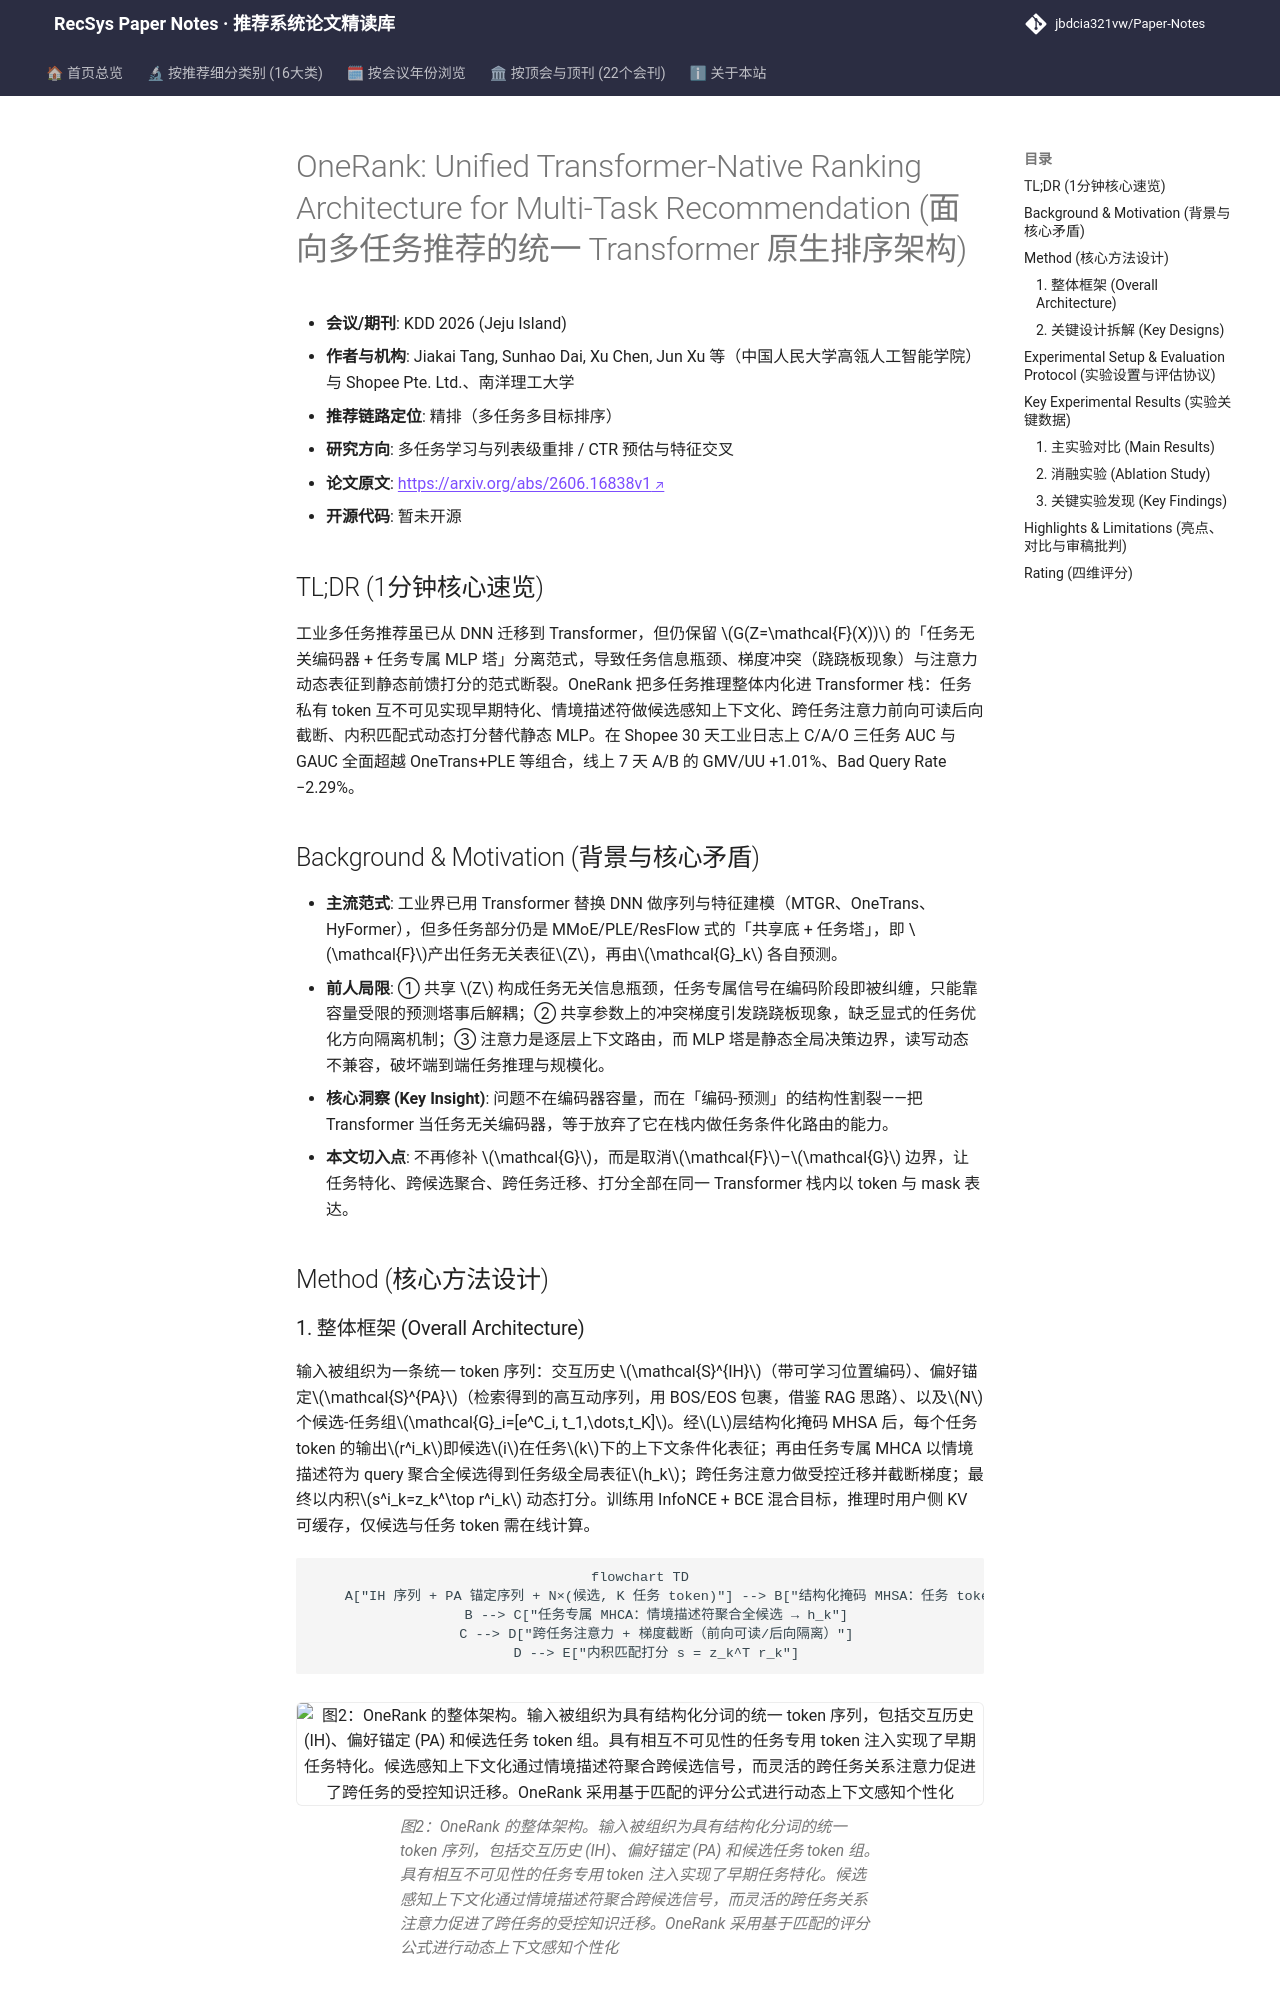

repository: jbdcia321vw/Paper-Notes · page: venues/KDD/2026/multi_task_reranking/onerank_unified_transformer_native_ranking_architecture_for_multi_task_reco/index.html · generator: mkdocs

---
title: "[Paper Note] OneRank: Unified Transformer-Native Ranking Architecture for Multi-Task Recommendation"
description: "[KDD 2026][多任务学习与列表级重排] 将多任务推理内化进 Transformer 栈，用任务私有 token 通道 + 梯度截断 + 匹配式打分替代编码器-预测器分离，Shopee 离线与线上 A/B 全面领先。"
tags:
  - KDD 2026
  - 多任务学习与列表级重排
  - 精排
  - Transformer-Native 架构
  - 梯度截断与任务解耦
date: 2026-11-12
venue: KDD
year: 2026
paper_url: "https://arxiv.org/abs/2606.16838"
code_url: ""
categories:
  - multi_task_reranking
  - ctr_feature_interaction
---

# OneRank: Unified Transformer-Native Ranking Architecture for Multi-Task Recommendation (面向多任务推荐的统一 Transformer 原生排序架构)

- **会议/期刊**: KDD 2026 (Jeju Island)
- **作者与机构**: Jiakai Tang, Sunhao Dai, Xu Chen, Jun Xu 等（中国人民大学高瓴人工智能学院）与 Shopee Pte. Ltd.、南洋理工大学
- **推荐链路定位**: 精排（多任务多目标排序）
- **研究方向**: 多任务学习与列表级重排 / CTR 预估与特征交叉
- **论文原文**: [https://arxiv.org/abs/2606.16838v1](https://arxiv.org/abs/2606.16838v1)
- **开源代码**: 暂未开源

## TL;DR (1分钟核心速览)

工业多任务推荐虽已从 DNN 迁移到 Transformer，但仍保留 $G(Z=\mathcal{F}(X))$ 的「任务无关编码器 + 任务专属 MLP 塔」分离范式，导致任务信息瓶颈、梯度冲突（跷跷板现象）与注意力动态表征到静态前馈打分的范式断裂。OneRank 把多任务推理整体内化进 Transformer 栈：任务私有 token 互不可见实现早期特化、情境描述符做候选感知上下文化、跨任务注意力前向可读后向截断、内积匹配式动态打分替代静态 MLP。在 Shopee 30 天工业日志上 C/A/O 三任务 AUC 与 GAUC 全面超越 OneTrans+PLE 等组合，线上 7 天 A/B 的 GMV/UU +1.01%、Bad Query Rate −2.29%。

## Background & Motivation (背景与核心矛盾)

- **主流范式**: 工业界已用 Transformer 替换 DNN 做序列与特征建模（MTGR、OneTrans、HyFormer），但多任务部分仍是 MMoE/PLE/ResFlow 式的「共享底 + 任务塔」，即 $\mathcal{F}$产出任务无关表征$Z$，再由$\mathcal{G}_k$ 各自预测。
- **前人局限**: ① 共享 $Z$ 构成任务无关信息瓶颈，任务专属信号在编码阶段即被纠缠，只能靠容量受限的预测塔事后解耦；② 共享参数上的冲突梯度引发跷跷板现象，缺乏显式的任务优化方向隔离机制；③ 注意力是逐层上下文路由，而 MLP 塔是静态全局决策边界，读写动态不兼容，破坏端到端任务推理与规模化。
- **核心洞察 (Key Insight)**: 问题不在编码器容量，而在「编码-预测」的结构性割裂——把 Transformer 当任务无关编码器，等于放弃了它在栈内做任务条件化路由的能力。
- **本文切入点**: 不再修补 $\mathcal{G}$，而是取消$\mathcal{F}$–$\mathcal{G}$ 边界，让任务特化、跨候选聚合、跨任务迁移、打分全部在同一 Transformer 栈内以 token 与 mask 表达。

## Method (核心方法设计)
